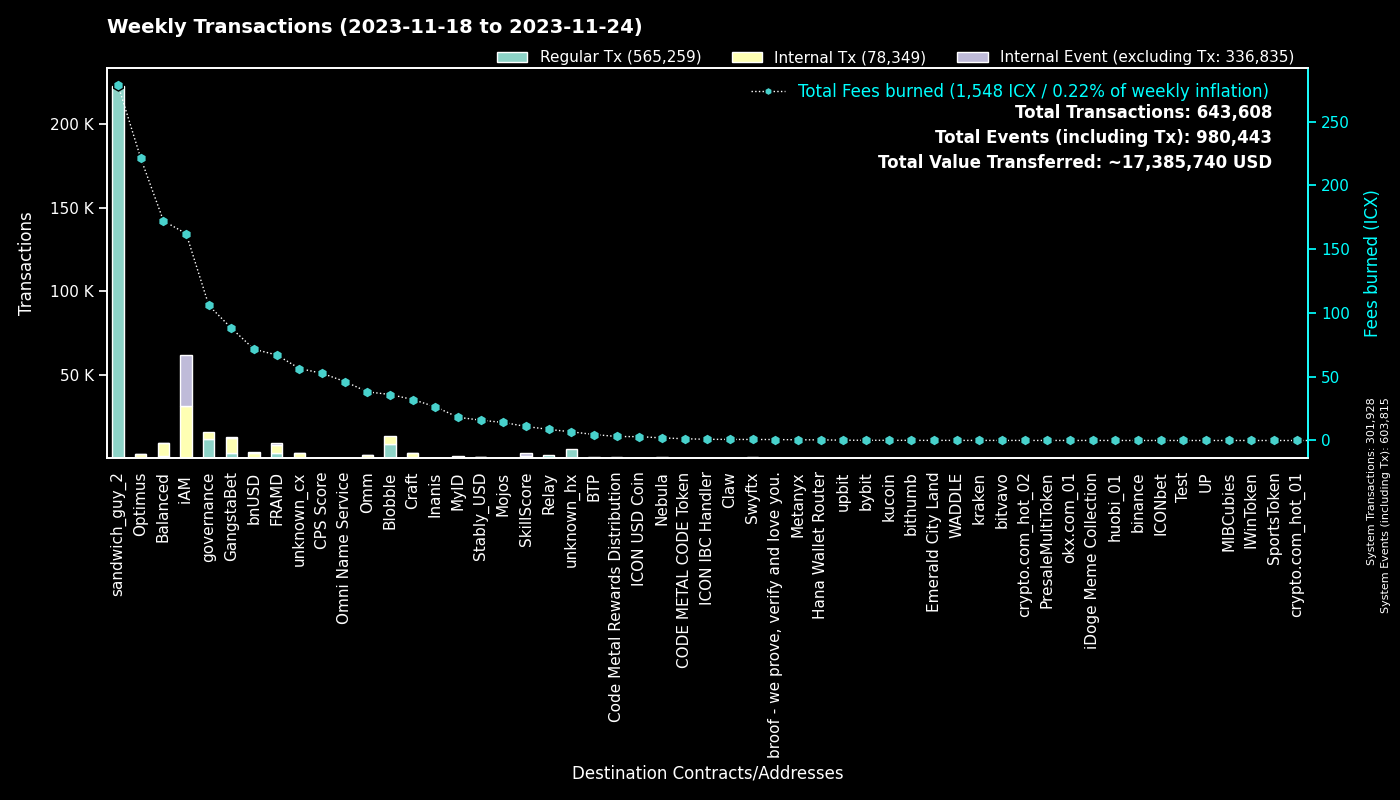

Source data for this figure (header and first rows):
to, Regular Tx, Fees burned, to_def, Internal Tx, Internal Event (excluding Tx), group
0, 301880, 0.0, System, 48, 301887, System
hx515dff2d6210e74b0ad595aa02fe6d2ef042b0…, 222604, 278.3, sandwich_guy_2, 0, 0, sandwich_guy_2
cx00000000000000000000000000000000000000…, 11440, 105.9, governance, 4400, 0, governance
cxf14dea1cff7ceb29a46e6d04533a08f84441e4…, 4679, 19.31, Blobble Stake Token, 4761, 0, Blobble
cxf2ca3b655a782f39227934d37ff3b77f9b1ebc…, 4097, 16.69, unknown_cx, 0, 0, Blobble
cx2aa9b28a657e3121b75d3d4fe65e569398645d…, 2906, 56.48, FRAMD Token, 3711, 232, FRAMD
cxca5faa5a71d986a2e84dd7e6f5ff791d29901e…, 2156, 8.689, Relay_4, 0, 0, Relay
cxe5c2c460364acc5f8c1d5ca925930043d8d9c9…, 1307, 6.11, GangstaBet Crown, 1361, 0, GangstaBet
cx5a0af85407c69945eb318d4ac18e9e84218416…, 980, 49.2, GangWar Simulation, 3469, 595, GangstaBet
hxb568381d35d3e7a6383200e8a0d30310af20b9…, 641, 0.8013, Swyftx, 0, 0, Swyftx
cxba62bb61baf8dd8b6a04633fe33806547785a0…, 518, 15.97, MyID_3, 502, 0, MyID
cx88fd7df7ddff82f7cc735c871dc519838cb235…, 408, 71.48, bnUSD, 3012, 172, bnUSD
cx2609b924e33ef00b648a409245c7ea394c4678…, 358, 58.78, balanced_sicx, 1742, 45, Balanced
cx69bcdf1753472c1444188ec3f5188657e30c83…, 358, 0.7461, broof - we prove, verify and love you., 0, 0, broof - we prove, verify and love you.
cx14002628a4599380f391f708843044bc93dce2…, 329, 160.5, iAM Div, 30759, 30780, iAM
cxd17316e24ee40f2ef8ed6f3a497311db1b3520…, 326, 5.342, GangstaVerse LootBox, 1565, 0, GangstaBet
cx9c4698411c6d9a780f605685153431dcda0460…, 256, 2.55, Auction, 919, 2, Craft
cx694e8c9f1a05c8c3719f30d46b97697960e428…, 236, 2.226, MyID_2, 236, 0, MyID
cx66d4d90f5f113eba575bf793570135f9b10cec…, 217, 15.82, balanced_loans, 740, 81, Balanced
cx21e94c08c03daee80c25d8ee3ea22a20786ec2…, 215, 51.56, Balanced Router, 2477, 63, Balanced
cxaa99a164586883eed0322d62a31946dfa9491f…, 210, 26.72, optimus_rewards, 563, 13, Optimus
cx28b2ec885b50c8a93da752f2d0467a67127a70…, 202, 18.65, CROWN, 1898, 103, GangstaBet
cx2dc662031f3d62bcdba4f63e9bf827767c8475…, 176, 10.99, SkillScore, 1341, 1387, SkillScore
hx6b91c8dea3114de74ecfa85908b875778c2b59…, 143, 0.1787, bybit, 0, 0, bybit
cx57d7acf8b5114b787ecdd99ca460c2272e4d91…, 138, 1.349, NebulaPlanetToken, 265, 0, Nebula
cxa0af3165c08318e988cb30993b3048335b94af…, 132, 6.734, balanced_dex, 364, 0, Balanced
cx7ecb16e4c143b95e01d05933c17cb986cfe618…, 130, 17.57, CraftRewards, 857, 24, Craft
hxbb984f278abd66ae2155edbd91f8c87ce98411…, 123, 0.1537, kucoin, 0, 0, kucoin
cxe65f3286902be43e00a5013cb1dc300ec8e51f…, 116, 37.85, unknown_cx, 1531, 18, unknown_cx
cx28497aef34ec44ad2be9249daddfbe34b54f30…, 110, 1.752, Balanced Bribe, 110, 0, Balanced
cxe971c0a92c58db502e4a224efc6ba311eb1c17…, 103, 23.69, Inanis Treasury, 205, 20, Inanis
cx7b1843b7ef5368a080ccf59c0a9d1bdec474f9…, 99, 4.788, optimus_dividends, 893, 0, Optimus
cx2e6d0fc0eca04965d06038c8406093337f085f…, 92, 11.88, Craft, 536, 14, Craft
cx10d59e8103ab44635190bd4139dbfd682fa2d0…, 84, 4.084, balanced_rewards, 265, 0, Balanced
cx334db6519871cb2bfd154cec0905ced4ea142d…, 82, 0.2785, unknown_cx, 0, 0, unknown_cx
cx43e2eec79eb76293c298f2b17aec06097be606…, 81, 2.355, balanced_staking, 217, 0, Balanced
cxf61cd5a45dc9f91c15aa65831a30a90d59a096…, 81, 11.56, balanced_baln, 377, 50, Balanced
hx6d14b2b77a9e73c5d5804d43c7e3c3416648ae…, 79, 0.09875, bithumb_03, 0, 0, bithumb
cx203d9cd2a669be67177e997b8948ce2c35caff…, 78, 16.55, balanced_dividends, 1076, 36, Balanced
cx5f981afd82275a76bcdbf4ad419c6286b565d0…, 70, 10.56, unknown_cx, 439, 11, unknown_cx
cx44250a12074799e26fdeee75648ae47e2cc842…, 69, 1.213, balanced_governance, 1, 0, Balanced
cxcb455f26a2c01c686fa7f30e1e3661642dd53c…, 68, 16.07, omm_lending, 1095, 0, Omm
hx05a1d1c125186389be9fd5d31d6ad6c5ef4188…, 66, 0.0825, unknown_hx, 0, 0, unknown_hx
cx6139a27c15f1653471ffba0b4b88dc15de7e32…, 62, 8.2, gangstabet_token, 478, 12, GangstaBet
hx68646780e14ee9097085f7280ab137c3633b4b…, 62, 0.0775, kraken_hot, 0, 0, kraken
cx1a29259a59f463a67bb2ef84398b30ca56b583…, 57, 15.16, omm_token, 454, 23, Omm
cx85954d0dae92b63bf5cba03a59ca4ffe687bad…, 56, 0.363, NebulaMultiToken, 83, 0, Nebula
cx841f29ec6ce98b527d49a275e87d427627f1af…, 51, 5.989, OMM Delegation, 1, 1, Omm
hx0a2bdf094c19e069308c637572869e9e7659c0…, 51, 0.06375, unknown_hx, 0, 0, unknown_hx
hxa390d24fdcba68515b492ffc553192802706a1…, 50, 0.0625, bitvavo_hot, 0, 0, bitvavo
cxbb2871f468a3008f80b08fdde5b8b951583acf…, 46, 15.93, Stably_USD, 734, 7, Stably_USD
hxf2b4e7eab4f14f49e5dce378c2a0389c379ac6…, 45, 0.05625, upbit_hot_05, 0, 0, upbit
cx943cf4a4e4e281d82b15ae0564bbdcbf8114b3…, 45, 0.3288, NebulaSpaceshipToken, 66, 0, Nebula
hx49b1556654e51f52d59a8222b4737ee7dccc6d…, 44, 0.055, upbit_cold_02, 0, 0, upbit
cx785d504f44b5d2c8dac04c5a1ecd75f18ee57d…, 44, 3.095, Finance Token, 99, 5, Optimus
hx133323c2e990994816b548a9e7eb080a5eac80…, 41, 0.05125, unknown_hx, 0, 0, unknown_hx
cx30f18d26f45d990112a4cd4825c0b79af73aac…, 39, 10.56, Yetis, 1085, 1101, FRAMD
hx294c5d0699615fc8d92abfe464a2601612d11b…, 38, 0.0475, crypto.com_hot_02, 0, 0, crypto.com_hot_02
cx53f8ccd5426534f82cf10cb742de033e51da72…, 38, 0.1589, GangWar Equipments, 35, 0, GangstaBet
cx7baf94bd53b505353285ee4c4c050f97035817…, 37, 0.1278, GangWar Items, 37, 0, GangstaBet
... 1,677 more rows
